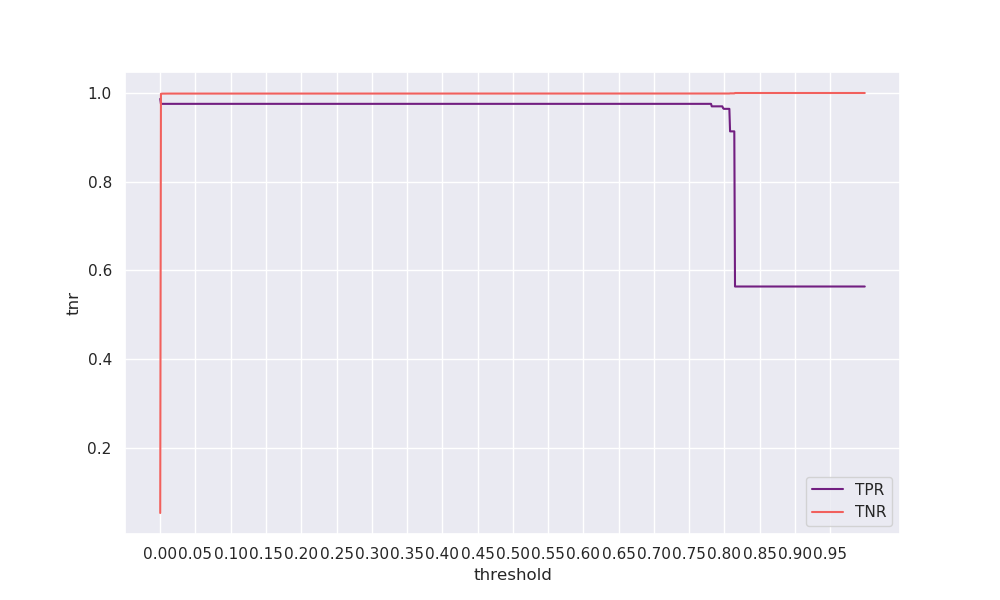

Source data for this figure (header and first rows):
threshold, tpr, tnr, geometric_mean, arithmetic_mean
0.0, 0.9868, 0.0535, 0.2298, 0.5202
0.001, 0.9756, 0.9982, 0.9868, 0.9869
0.002, 0.9756, 0.9985, 0.9869, 0.987
0.003, 0.9756, 0.9986, 0.987, 0.9871
0.004, 0.9756, 0.9986, 0.987, 0.9871
0.005, 0.9756, 0.9986, 0.987, 0.9871
0.006, 0.9756, 0.9986, 0.987, 0.9871
0.007, 0.9756, 0.9987, 0.987, 0.9871
0.008, 0.9756, 0.9987, 0.987, 0.9871
0.009, 0.9756, 0.9987, 0.987, 0.9871
0.01, 0.9756, 0.9987, 0.987, 0.9871
0.011, 0.9756, 0.9987, 0.987, 0.9871
0.012, 0.9756, 0.9987, 0.9871, 0.9871
0.013, 0.9756, 0.9987, 0.9871, 0.9871
0.014, 0.9756, 0.9987, 0.9871, 0.9871
0.015, 0.9756, 0.9987, 0.9871, 0.9871
0.016, 0.9756, 0.9987, 0.9871, 0.9871
0.017, 0.9756, 0.9987, 0.9871, 0.9871
0.018, 0.9756, 0.9987, 0.9871, 0.9871
0.019, 0.9756, 0.9987, 0.9871, 0.9871
0.02, 0.9756, 0.9987, 0.9871, 0.9871
0.021, 0.9756, 0.9987, 0.9871, 0.9871
0.022, 0.9756, 0.9987, 0.9871, 0.9871
0.023, 0.9756, 0.9987, 0.9871, 0.9871
0.024, 0.9756, 0.9987, 0.9871, 0.9871
0.025, 0.9756, 0.9987, 0.9871, 0.9871
0.026, 0.9756, 0.9987, 0.9871, 0.9871
0.027, 0.9756, 0.9987, 0.9871, 0.9871
0.028, 0.9756, 0.9987, 0.9871, 0.9871
0.029, 0.9756, 0.9987, 0.9871, 0.9871
0.03, 0.9756, 0.9987, 0.9871, 0.9871
0.031, 0.9756, 0.9987, 0.9871, 0.9871
0.032, 0.9756, 0.9987, 0.9871, 0.9871
0.033, 0.9756, 0.9987, 0.9871, 0.9871
0.034, 0.9756, 0.9987, 0.9871, 0.9871
0.035, 0.9756, 0.9987, 0.9871, 0.9871
0.036, 0.9756, 0.9987, 0.9871, 0.9871
0.037, 0.9756, 0.9987, 0.9871, 0.9871
0.038, 0.9756, 0.9987, 0.9871, 0.9871
0.039, 0.9756, 0.9987, 0.9871, 0.9871
0.04, 0.9756, 0.9987, 0.9871, 0.9871
0.041, 0.9756, 0.9987, 0.9871, 0.9871
0.042, 0.9756, 0.9987, 0.9871, 0.9871
0.043, 0.9756, 0.9987, 0.9871, 0.9871
0.044, 0.9756, 0.9987, 0.9871, 0.9871
0.045, 0.9756, 0.9987, 0.9871, 0.9871
0.046, 0.9756, 0.9987, 0.9871, 0.9871
0.047, 0.9756, 0.9987, 0.9871, 0.9871
0.048, 0.9756, 0.9987, 0.9871, 0.9871
0.049, 0.9756, 0.9987, 0.9871, 0.9871
0.05, 0.9756, 0.9987, 0.9871, 0.9871
0.051, 0.9756, 0.9987, 0.9871, 0.9871
0.052, 0.9756, 0.9987, 0.9871, 0.9871
0.053, 0.9756, 0.9987, 0.9871, 0.9871
0.054, 0.9756, 0.9987, 0.9871, 0.9871
0.055, 0.9756, 0.9987, 0.9871, 0.9871
0.056, 0.9756, 0.9987, 0.9871, 0.9871
0.057, 0.9756, 0.9987, 0.9871, 0.9871
0.058, 0.9756, 0.9987, 0.9871, 0.9871
0.059, 0.9756, 0.9987, 0.9871, 0.9871
... 940 more rows
